The GitHub repository imane-mbarek/projet_CV contains a labelled image folder "processed" with 2 categories: drowning, normal. Examples follow, each with its label.

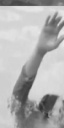
Label: drowning

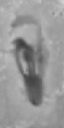
Label: normal

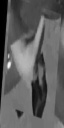
Label: normal

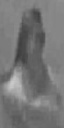
Label: drowning

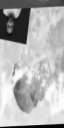
Label: normal

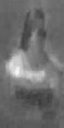
Label: drowning
